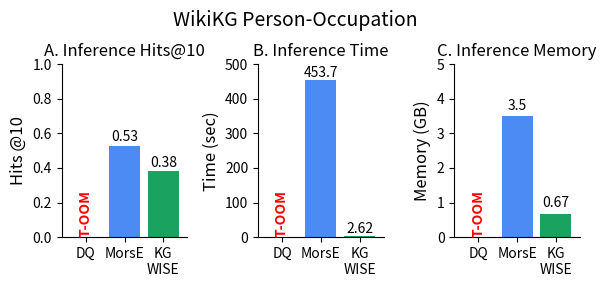
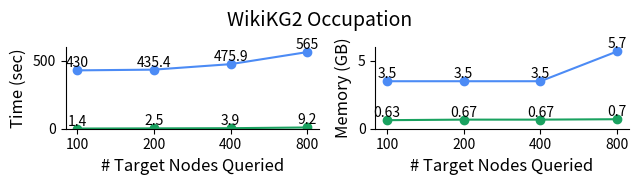

The script that saved these images, in order:
import matplotlib.pyplot as plt
save = True
plt.rcParams.update({'font.size': 10})
# Data with updated category names and colors
categories = ['DQ','MorsE', 'KG\nWISE']
total_time = [0,453.7, 2.62]
hits_at_10 = [0,0.53, 0.38]
max_ram_usage = [0,3.5, 0.67]
colors = ['#4c8bf5','#4c8bf4', '#1aa260'] 
bar_width = 0.8
Dataset_Name = 'WikiKG Person-Occupation'

# fig, axs = plt.subplots(1, 3, figsize=(18, 5))
fig, axs = plt.subplots(1, 3, figsize=(6, 3))

fig.suptitle(Dataset_Name, fontsize=14,y=0.94)
# Plot for Total TIME
bars = axs[1].bar(categories, total_time, color=colors, width=bar_width)
axs[1].set_title('B. Inference Time',fontsize=12)
axs[1].set_ylabel('Time (sec)',fontsize=12)
axs[1].margins(x=0.08)
axs[1].set_ylim(0,500)
axs[1].text(bars[0].get_x() + bars[0].get_width()/2, 0.0, 'T-OOM', ha='center',color='red', fontsize=10,fontweight='bold',rotation=90, va='bottom')
# axs[1].text(bars[1].get_x() + bars[1].get_width()/2, 0.0, 'OOM', ha='center',color='red', fontsize=12,fontweight='bold',rotation=90, va='bottom')
axs[1].spines['top'].set_visible(False)
axs[1].spines['right'].set_visible(False)
for bar in bars[1:]:
    yval = bar.get_height()
    axs[1].text(bar.get_x() + bar.get_width()/2, yval + 0.1, round(yval, 2), ha='center', va='bottom')
# axs[1].legend(handles=[plt.Rectangle((0,0),1,1, color=colors[i]) for i in range(2)], labels=categories, loc='upper center', bbox_to_anchor=(0.5, -0.15), ncol=2)

# Plot for Hits@10
bars = axs[0].bar(categories, hits_at_10, color=colors, width=bar_width)
axs[0].set_ylim(0, 1)
axs[0].set_title('A. Inference Hits@10',fontsize=12)
axs[0].set_ylabel('Hits @10',fontsize=12)
axs[0].margins(x=0.08)
axs[0].text(bars[0].get_x() + bars[0].get_width()/2, 0.0, 'T-OOM', ha='center',color='red', fontsize=10,fontweight='bold',rotation=90, va='bottom')
# axs[0].text(bars[1].get_x() + bars[1].get_width()/2, 0.0, 'OOM', ha='center',color='red', fontsize=12,fontweight='bold',rotation=90, va='bottom')
axs[0].spines['top'].set_visible(False)
axs[0].spines['right'].set_visible(False)
for bar in bars[1:]:
    yval = bar.get_height()
    axs[0].text(bar.get_x() + bar.get_width()/2, yval + 0.01, round(yval, 2), ha='center', va='bottom')
# axs[0].legend(handles=[plt.Rectangle((0,0),1,1, color=colors[i]) for i in range(2)], labels=categories, loc='upper center', bbox_to_anchor=(0.5, -0.15), ncol=2)

# Plot for Max RAM Usage
bars = axs[2].bar(categories, max_ram_usage, color=colors, width=bar_width)
axs[2].set_title('C. Inference Memory',fontsize=12)
axs[2].set_ylabel('Memory (GB)',fontsize=12)
axs[2].margins(x=0.08)
axs[2].set_ylim(0,5)
axs[2].text(bars[0].get_x() + bars[0].get_width()/2, 0.0, 'T-OOM', ha='center',color='red', fontsize=10,fontweight='bold',rotation=90, va='bottom')
# axs[2].text(bars[1].get_x() + bars[1].get_width()/2, 0.0, 'OOM', ha='center',color='red', fontsize=12,fontweight='bold',rotation=90, va='bottom')
axs[2].spines['top'].set_visible(False)
axs[2].spines['right'].set_visible(False)
for bar in bars[1:]:
    yval = bar.get_height()
    axs[2].text(bar.get_x() + bar.get_width()/2, yval + 0.1, round(yval, 2), ha='center', va='bottom')
# axs[2].legend(handles=[plt.Rectangle((0,0),1,1, color=colors[i]) for i in range(2)], labels=categories, loc='upper center', bbox_to_anchor=(0.5, -0.15), ncol=2)

# Adjust layout
plt.tight_layout()

if save:
    # plt.savefig('/home/<user>/GitRepos/Bar_graphs/TRAINING_wise_v_prune/LP_WikiKG_INF.pdf', dpi=1200, bbox_inches='tight',format='pdf')
    plt.savefig('LP_WikiKG_INF.pdf', dpi=1200, bbox_inches='tight',format='pdf')
plt.show()
""" FOR LINE GRAPH """

if True:
    morse_time = [430,435.37,475.87,565]
    kg_wise_time = [1.36,2.51,3.92,9.2,]
    
    morse_RAM= [3.5,3.5,3.5,5.7] 
    kg_wise_RAM = [0.63,0.67,0.67,0.7]
    num_targets = ["100", "200","400","800",]  # Example target counts, replace with actual values if needed
    
    # Plotting
    # fig, ax = plt.subplots(figsize=(5, 3))
    fig, ax = plt.subplots(1, 2, figsize=(6.5, 2))
    
    # Plot lines for each category
    ax[0].plot(num_targets, morse_time, marker='o', color=colors[0], label=categories[0])
    ax[0].plot(num_targets, kg_wise_time, marker='o', color=colors[2], label=categories[2])
    
    # Adding titles and labels
    ax[0].set_xlabel('# Target Nodes Queried', fontsize=12)
    ax[0].set_ylabel('Time (sec)', fontsize=12)
    ax[0].set_xticks(num_targets)
    ax[0].set_xticklabels(num_targets)
    ax[0].set_ylim((0,600))
    ax[0].spines['top'].set_visible(False)
    ax[0].spines['right'].set_visible(False)
    for i, v in enumerate(kg_wise_time):
        ax[0].text(num_targets[i], v + 0.0, str(round(v,1)), ha='center', va='bottom') # 0.3

    for i, v in enumerate(morse_time):
        ax[0].text(num_targets[i], v + 0.0, str(round(v,1)), ha='center', va='bottom') # 0.3    

    # Plot lines for each category
    ax[1].plot(num_targets, morse_RAM, marker='o', color=colors[0], label=categories[0])
    ax[1].plot(num_targets, kg_wise_RAM, marker='o', color=colors[2], label=categories[2])
    
    # Adding titles and labels
    # ax[1].set_title('RAM consumed by Each Method Against Number of Targets', fontsize=14)
    ax[1].set_xlabel('# Target Nodes Queried', fontsize=12)
    ax[1].set_ylabel('Memory (GB)', fontsize=12)
    ax[1].set_xticks(num_targets)
    ax[1].set_xticklabels(num_targets)
    ax[1].set_ylim((0,6))
    ax[1].spines['top'].set_visible(False)
    ax[1].spines['right'].set_visible(False)
    for i, v in enumerate(kg_wise_RAM):
        ax[1].text(num_targets[i], v + 0.00, str(v), ha='center', va='bottom')

    for i, v in enumerate(morse_RAM):
        ax[1].text(num_targets[i], v + 0.00, str(v), ha='center', va='bottom')
        
    fig.suptitle('WikiKG2 Occupation', fontsize=14,y=0.9)
    plt.tight_layout()
    if save:
        # plt.savefig('/home/<user>/GitRepos/Bar_graphs/TRAINING_wise_v_prune/LP_WikiKG_INF_TARGETS.pdf', dpi=1200, bbox_inches='tight',format='pdf')
        plt.savefig('LP_WikiKG_INF_TARGETS.pdf', dpi=1200,bbox_inches='tight', format='pdf')
plt.show()

